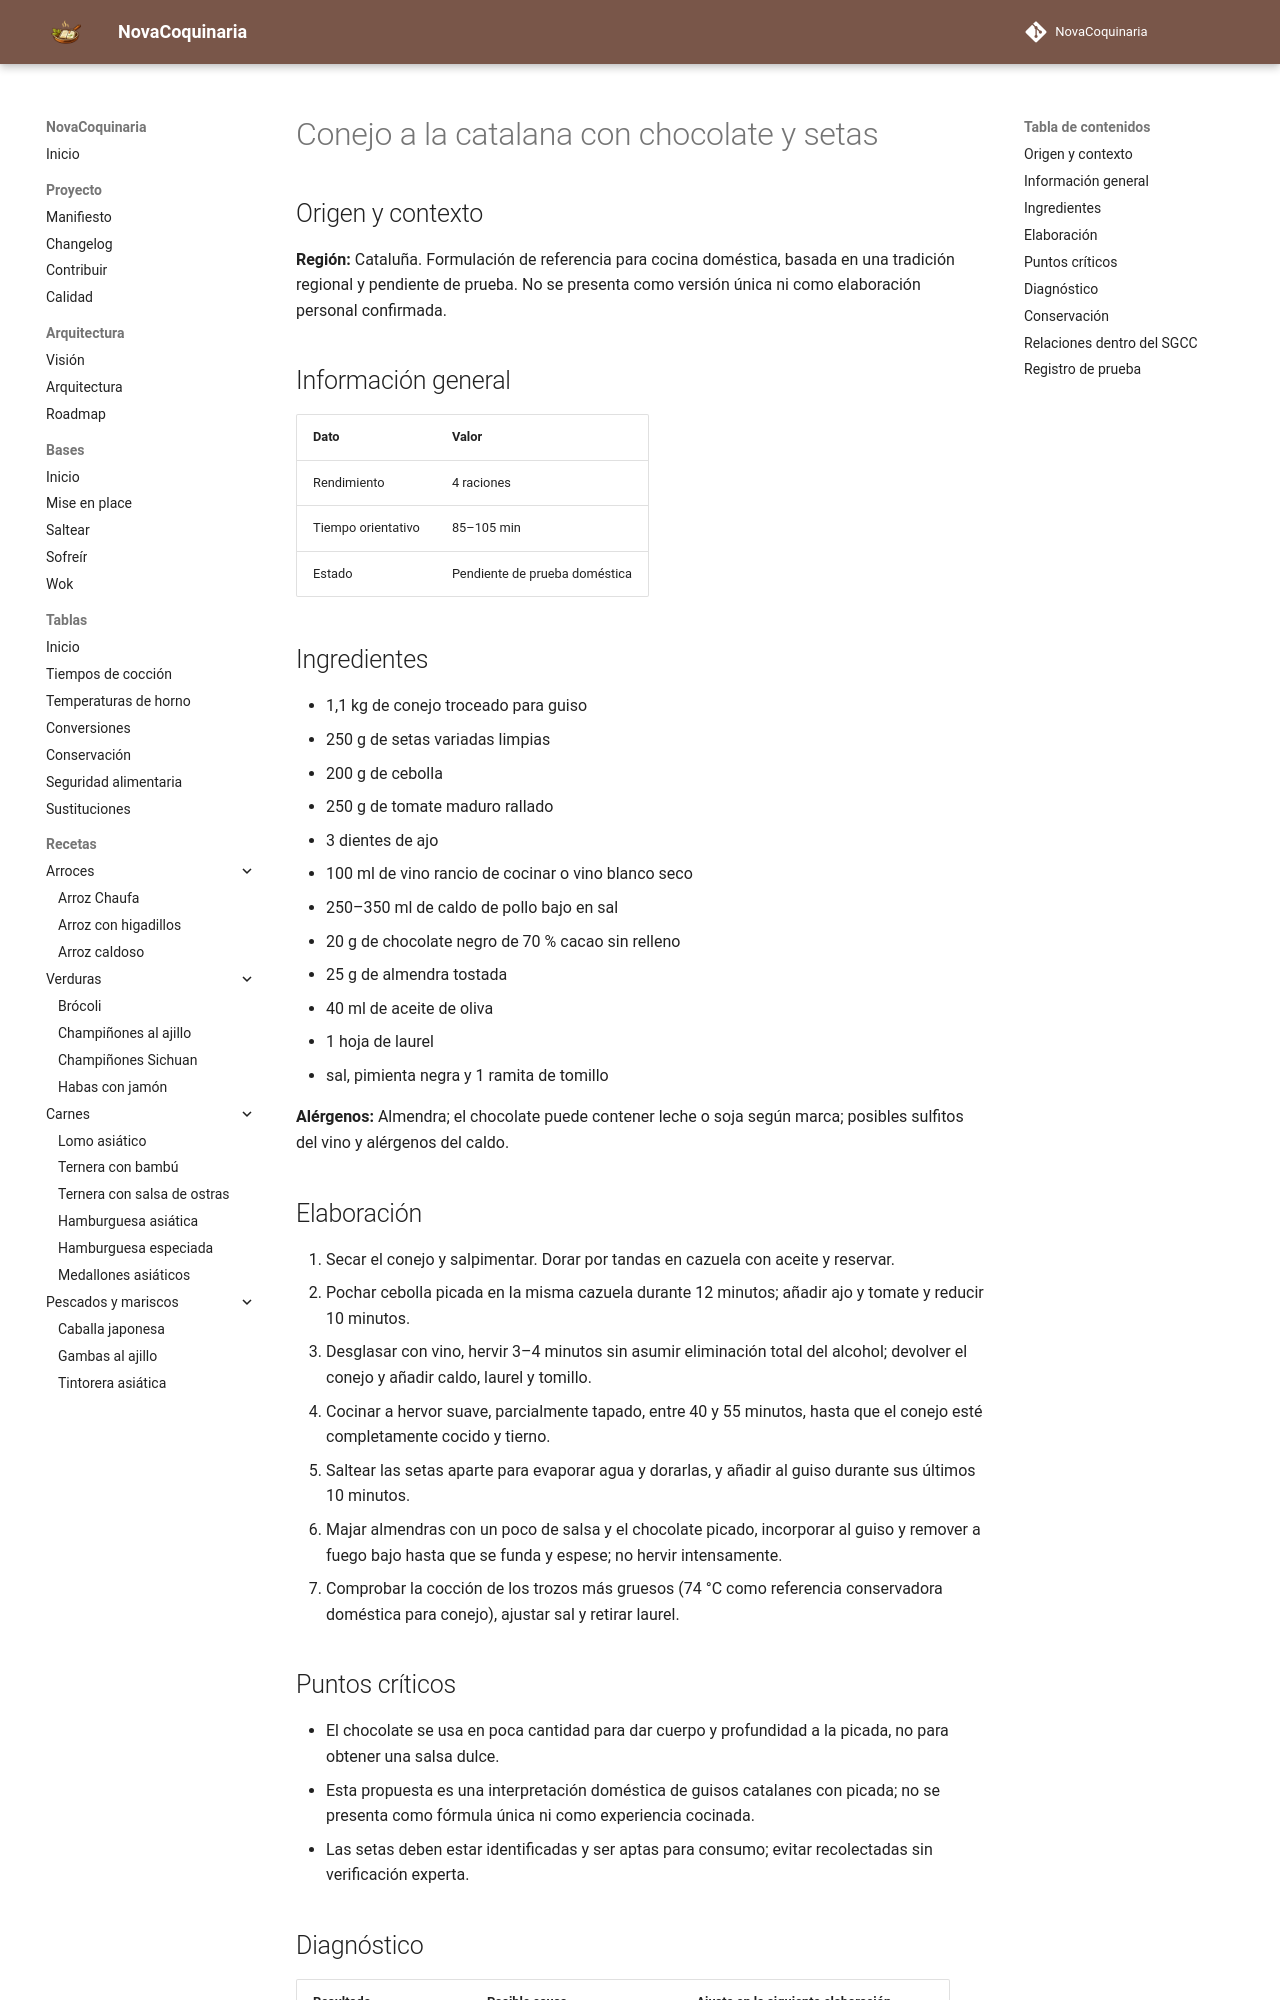

repository: fran-eliot/NovaCoquinaria · page: 05_Carnes/conejo_a_la_catalana_con_chocolate_y_setas.html · generator: mkdocs

---
id: REC-540
tipo: receta
titulo: Conejo a la catalana con chocolate y setas
categoria: Carnes
estado: borrador
version: 1.0.0
ultima_revision: 2026-11-15
etiquetas:
  - cocina-espanola
  - tradicional
  - receta-propuesta
  - pendiente-de-prueba
---

# Conejo a la catalana con chocolate y setas

## Origen y contexto

**Región:** Cataluña. Formulación de referencia para cocina doméstica, basada en una tradición regional y pendiente de prueba. No se presenta como versión única ni como elaboración personal confirmada.

## Información general

| Dato | Valor |
|---|---|
| Rendimiento | 4 raciones |
| Tiempo orientativo | 85–105 min |
| Estado | Pendiente de prueba doméstica |

## Ingredientes

- 1,1 kg de conejo troceado para guiso
- 250 g de setas variadas limpias
- 200 g de cebolla
- 250 g de tomate maduro rallado
- 3 dientes de ajo
- 100 ml de vino rancio de cocinar o vino blanco seco
- 250–350 ml de caldo de pollo bajo en sal
- 20 g de chocolate negro de 70 % cacao sin relleno
- 25 g de almendra tostada
- 40 ml de aceite de oliva
- 1 hoja de laurel
- sal, pimienta negra y 1 ramita de tomillo

**Alérgenos:** Almendra; el chocolate puede contener leche o soja según marca; posibles sulfitos del vino y alérgenos del caldo.

## Elaboración

1. Secar el conejo y salpimentar. Dorar por tandas en cazuela con aceite y reservar.
2. Pochar cebolla picada en la misma cazuela durante 12 minutos; añadir ajo y tomate y reducir 10 minutos.
3. Desglasar con vino, hervir 3–4 minutos sin asumir eliminación total del alcohol; devolver el conejo y añadir caldo, laurel y tomillo.
4. Cocinar a hervor suave, parcialmente tapado, entre 40 y 55 minutos, hasta que el conejo esté completamente cocido y tierno.
5. Saltear las setas aparte para evaporar agua y dorarlas, y añadir al guiso durante sus últimos 10 minutos.
6. Majar almendras con un poco de salsa y el chocolate picado, incorporar al guiso y remover a fuego bajo hasta que se funda y espese; no hervir intensamente.
7. Comprobar la cocción de los trozos más gruesos (74 °C como referencia conservadora doméstica para conejo), ajustar sal y retirar laurel.

## Puntos críticos

- El chocolate se usa en poca cantidad para dar cuerpo y profundidad a la picada, no para obtener una salsa dulce.
- Esta propuesta es una interpretación doméstica de guisos catalanes con picada; no se presenta como fórmula única ni como experiencia cocinada.
- Las setas deben estar identificadas y ser aptas para consumo; evitar recolectadas sin verificación experta.
